2-way image classification set "KMC_LiverGrading" from GitHub (RahulVishal/NITK-liver-cancer-detection); label vocabulary: grade 0, grade 1.

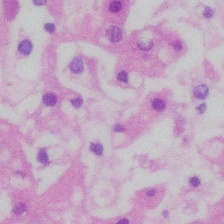
Label: grade 0

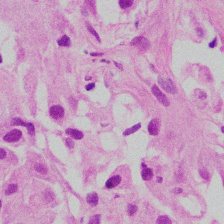
Label: grade 1

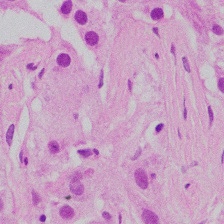
Label: grade 1

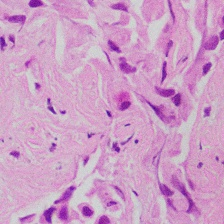
Label: grade 1

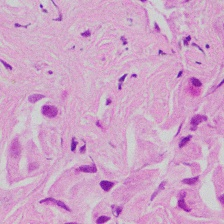
Label: grade 1

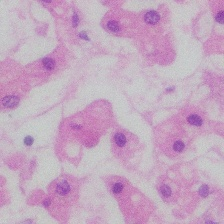
Label: grade 0
